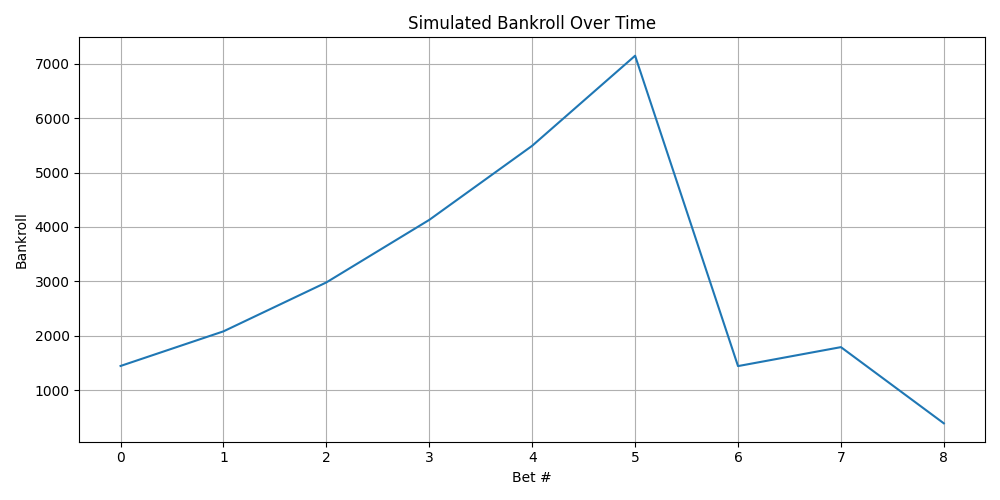

Values plotted in this chart, from the file beside it:
bankroll, stake, payout, odds, won, ev
1443, 805.6, 1249, 1.55, 1, 0.4431
2080, 979.6, 1616, 1.65, 1, 0.4412
2980, 1637, 2537, 1.55, 1, 0.4328
4130, 1598, 2748, 1.72, 1, 0.386
5494, 3408, 4771, 1.4, 1, 0.33
7150, 4476, 6133, 1.37, 1, 0.3015
1441, 5709, 0.0, 1.33, 0, 0.2635
1789, 464.8, 813.4, 1.75, 1, 0.242
387.7, 1402, 0.0, 1.3, 0, 0.235
